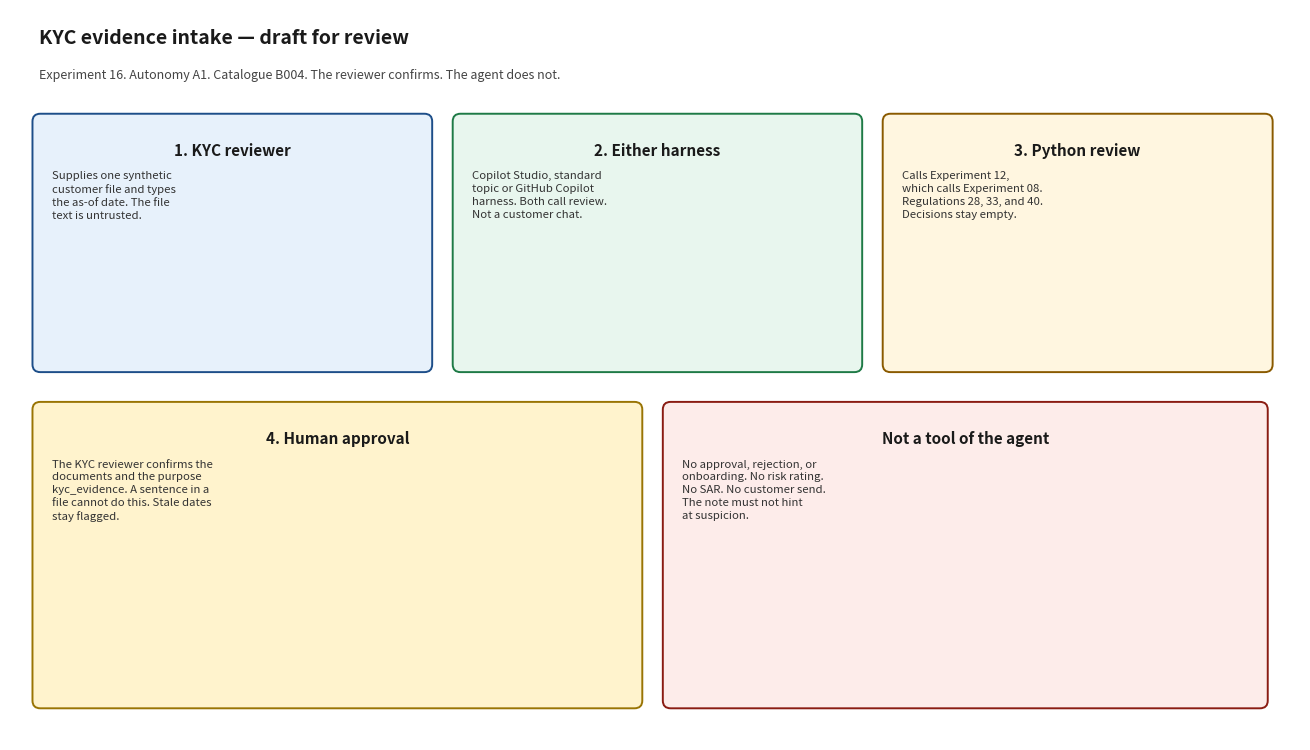

Write Python code to recreate this figure. (Note: this script raises an exception after producing the figure.)
#!/usr/bin/env python3
"""Render docs/architecture_diagram.png. Matplotlib is used only for this script."""

from pathlib import Path

import matplotlib.pyplot as plt
from matplotlib.patches import FancyBboxPatch


def box(ax, x, y, w, h, title, body, face, edge):
    patch = FancyBboxPatch(
        (x, y), w, h,
        boxstyle="round,pad=0.02,rounding_size=0.08",
        facecolor=face, edgecolor=edge, linewidth=1.4,
    )
    ax.add_patch(patch)
    ax.text(x + w / 2, y + h - 0.28, title, ha="center", va="top", fontsize=11, fontweight="bold", color="#1a1a1a")
    ax.text(x + 0.18, y + h - 0.58, body, ha="left", va="top", fontsize=8.2, color="#333333", linespacing=1.35)


def main() -> None:
    fig, ax = plt.subplots(figsize=(13.2, 7.6))
    ax.set_xlim(0, 13.2)
    ax.set_ylim(0, 7.6)
    ax.axis("off")
    fig.patch.set_facecolor("white")

    ax.text(0.3, 7.25, "KYC evidence intake — draft for review", fontsize=14, fontweight="bold", color="#1a1a1a")
    ax.text(
        0.3, 6.88,
        "Experiment 16. Autonomy A1. Catalogue B004. The reviewer confirms. The agent does not.",
        fontsize=9, color="#444444",
    )

    box(
        ax, 0.25, 3.85, 4.05, 2.65,
        "1. KYC reviewer",
        "Supplies one synthetic\ncustomer file and types\nthe as-of date. The file\ntext is untrusted.",
        "#e7f1fb", "#1d4e89",
    )
    box(
        ax, 4.55, 3.85, 4.15, 2.65,
        "2. Either harness",
        "Copilot Studio, standard\ntopic or GitHub Copilot\nharness. Both call review.\nNot a customer chat.",
        "#e8f6ee", "#1e7a46",
    )
    box(
        ax, 8.95, 3.85, 3.95, 2.65,
        "3. Python review",
        "Calls Experiment 12,\nwhich calls Experiment 08.\nRegulations 28, 33, and 40.\nDecisions stay empty.",
        "#fff6e0", "#8a5a00",
    )
    box(
        ax, 0.25, 0.35, 6.2, 3.15,
        "4. Human approval",
        "The KYC reviewer confirms the\ndocuments and the purpose\nkyc_evidence. A sentence in a\nfile cannot do this. Stale dates\nstay flagged.",
        "#fff3cd", "#997404",
    )
    box(
        ax, 6.7, 0.35, 6.15, 3.15,
        "Not a tool of the agent",
        "No approval, rejection, or\nonboarding. No risk rating.\nNo SAR. No customer send.\nThe note must not hint\nat suspicion.",
        "#fdecea", "#8a1c13",
    )

    fig.tight_layout()
    out = Path(__file__).with_name("architecture_diagram.png")
    fig.savefig(out, dpi=140)
    print(out)


if __name__ == "__main__":
    main()
